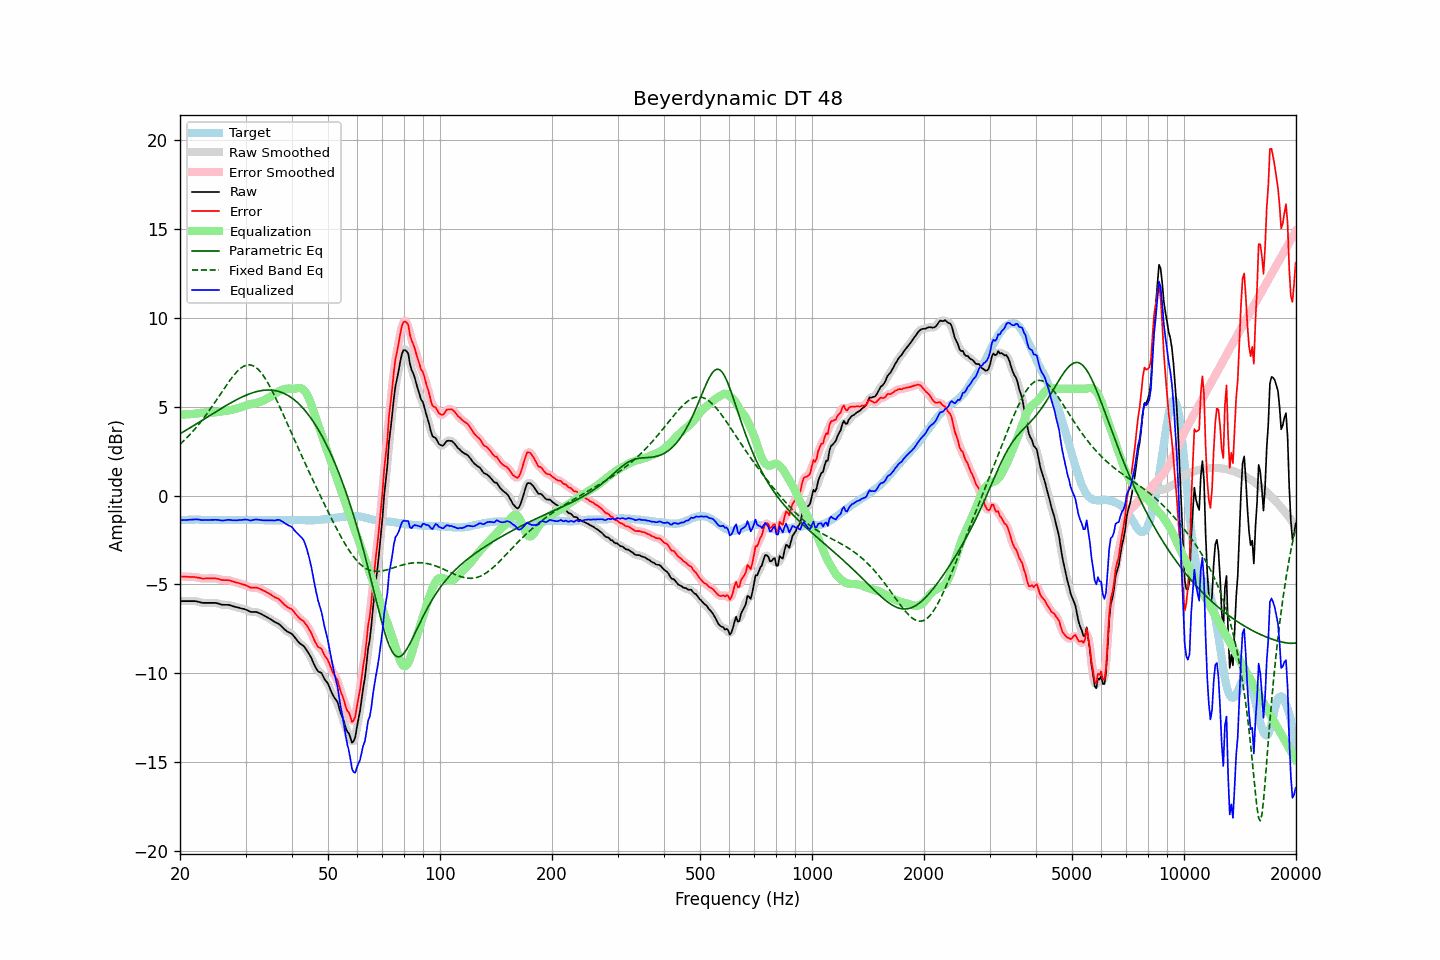

The data file committed next to this chart (first rows):
frequency, raw, error, smoothed, error_smoothed, equalization, parametric_eq, fixed_band_eq, equalized_raw, equalized_smoothed, target
20.00, -5.94, -4.54, -5.94, -4.54, 4.55, 3.47, 2.88, -1.39, -1.39, -1.40
20.20, -5.94, -4.55, -5.94, -4.55, 4.55, 3.53, 2.97, -1.39, -1.39, -1.39
20.40, -5.94, -4.56, -5.94, -4.56, 4.55, 3.58, 3.05, -1.38, -1.38, -1.38
20.61, -5.94, -4.56, -5.94, -4.56, 4.56, 3.63, 3.14, -1.38, -1.38, -1.38
20.81, -5.94, -4.57, -5.94, -4.57, 4.56, 3.69, 3.23, -1.38, -1.38, -1.37
21.02, -5.94, -4.57, -5.94, -4.57, 4.57, 3.74, 3.32, -1.37, -1.37, -1.37
21.23, -5.94, -4.58, -5.94, -4.58, 4.57, 3.79, 3.41, -1.37, -1.37, -1.36
21.44, -5.94, -4.58, -5.94, -4.58, 4.58, 3.85, 3.51, -1.36, -1.36, -1.36
21.66, -5.94, -4.58, -5.94, -4.58, 4.59, 3.90, 3.61, -1.35, -1.35, -1.36
21.87, -5.94, -4.58, -5.94, -4.59, 4.60, 3.96, 3.71, -1.34, -1.34, -1.36
22.09, -5.95, -4.60, -5.95, -4.60, 4.61, 4.01, 3.82, -1.34, -1.34, -1.35
22.31, -5.97, -4.62, -5.97, -4.62, 4.62, 4.07, 3.92, -1.35, -1.35, -1.35
22.54, -5.99, -4.63, -5.99, -4.64, 4.63, 4.13, 4.04, -1.36, -1.36, -1.36
22.76, -6.02, -4.65, -6.02, -4.65, 4.64, 4.18, 4.15, -1.38, -1.37, -1.37
22.99, -6.04, -4.67, -6.03, -4.66, 4.65, 4.24, 4.26, -1.39, -1.38, -1.37
23.22, -6.04, -4.67, -6.04, -4.67, 4.66, 4.30, 4.38, -1.38, -1.38, -1.37
23.45, -6.04, -4.66, -6.04, -4.67, 4.66, 4.35, 4.50, -1.38, -1.38, -1.38
23.69, -6.04, -4.66, -6.04, -4.66, 4.66, 4.41, 4.63, -1.38, -1.38, -1.38
23.92, -6.04, -4.66, -6.04, -4.66, 4.66, 4.47, 4.75, -1.38, -1.38, -1.38
24.16, -6.04, -4.66, -6.04, -4.66, 4.66, 4.52, 4.88, -1.38, -1.38, -1.38
24.40, -6.04, -4.66, -6.04, -4.66, 4.66, 4.58, 5.01, -1.38, -1.38, -1.38
24.65, -6.04, -4.66, -6.04, -4.66, 4.67, 4.64, 5.14, -1.37, -1.37, -1.38
24.89, -6.04, -4.66, -6.04, -4.67, 4.68, 4.69, 5.28, -1.36, -1.37, -1.38
25.14, -6.06, -4.68, -6.06, -4.68, 4.69, 4.75, 5.41, -1.37, -1.37, -1.38
25.39, -6.08, -4.69, -6.08, -4.70, 4.70, 4.80, 5.55, -1.38, -1.38, -1.39
25.65, -6.11, -4.72, -6.11, -4.72, 4.71, 4.86, 5.68, -1.39, -1.40, -1.39
25.91, -6.14, -4.75, -6.13, -4.74, 4.73, 4.91, 5.82, -1.41, -1.41, -1.39
26.16, -6.15, -4.76, -6.15, -4.76, 4.74, 4.97, 5.95, -1.41, -1.41, -1.39
26.43, -6.15, -4.76, -6.15, -4.76, 4.75, 5.02, 6.09, -1.39, -1.40, -1.39
26.69, -6.15, -4.76, -6.15, -4.76, 4.77, 5.08, 6.22, -1.38, -1.38, -1.39
26.96, -6.15, -4.76, -6.15, -4.77, 4.78, 5.13, 6.35, -1.37, -1.37, -1.39
27.23, -6.17, -4.78, -6.17, -4.78, 4.80, 5.18, 6.47, -1.37, -1.37, -1.39
27.50, -6.20, -4.81, -6.20, -4.81, 4.81, 5.23, 6.59, -1.38, -1.38, -1.39
27.77, -6.23, -4.84, -6.23, -4.84, 4.83, 5.28, 6.71, -1.39, -1.39, -1.39
28.05, -6.25, -4.86, -6.25, -4.86, 4.86, 5.33, 6.82, -1.39, -1.40, -1.39
28.33, -6.28, -4.89, -6.28, -4.89, 4.88, 5.38, 6.92, -1.40, -1.39, -1.39
28.62, -6.30, -4.91, -6.30, -4.91, 4.91, 5.43, 7.02, -1.39, -1.39, -1.39
28.90, -6.32, -4.94, -6.32, -4.94, 4.94, 5.47, 7.10, -1.38, -1.38, -1.38
29.19, -6.35, -4.97, -6.34, -4.97, 4.97, 5.51, 7.17, -1.38, -1.38, -1.38
29.48, -6.37, -4.99, -6.37, -4.99, 5.00, 5.56, 7.23, -1.37, -1.37, -1.38
29.78, -6.39, -5.02, -6.39, -5.02, 5.03, 5.60, 7.28, -1.35, -1.36, -1.37
30.08, -6.42, -5.05, -6.42, -5.05, 5.07, 5.64, 7.32, -1.35, -1.36, -1.37
30.38, -6.46, -5.09, -6.46, -5.10, 5.09, 5.67, 7.34, -1.36, -1.37, -1.37
30.68, -6.51, -5.14, -6.51, -5.14, 5.12, 5.71, 7.35, -1.39, -1.39, -1.37
30.99, -6.55, -5.18, -6.54, -5.17, 5.14, 5.74, 7.34, -1.41, -1.40, -1.37
31.30, -6.55, -5.18, -6.55, -5.18, 5.16, 5.77, 7.31, -1.39, -1.39, -1.37
31.61, -6.55, -5.18, -6.55, -5.18, 5.18, 5.80, 7.27, -1.37, -1.37, -1.37
31.93, -6.55, -5.18, -6.55, -5.18, 5.20, 5.83, 7.22, -1.35, -1.36, -1.37
32.24, -6.57, -5.19, -6.57, -5.20, 5.22, 5.85, 7.14, -1.35, -1.35, -1.38
32.57, -6.61, -5.23, -6.60, -5.22, 5.24, 5.87, 7.06, -1.37, -1.36, -1.38
32.89, -6.64, -5.26, -6.64, -5.26, 5.27, 5.89, 6.96, -1.37, -1.38, -1.38
33.22, -6.69, -5.30, -6.69, -5.30, 5.30, 5.91, 6.84, -1.39, -1.39, -1.39
33.55, -6.74, -5.35, -6.74, -5.35, 5.34, 5.92, 6.72, -1.40, -1.39, -1.39
33.89, -6.79, -5.39, -6.79, -5.39, 5.39, 5.93, 6.58, -1.40, -1.40, -1.40
34.23, -6.84, -5.44, -6.84, -5.44, 5.44, 5.93, 6.43, -1.40, -1.40, -1.40
34.57, -6.89, -5.49, -6.89, -5.49, 5.49, 5.93, 6.28, -1.40, -1.39, -1.40
34.92, -6.94, -5.54, -6.94, -5.54, 5.54, 5.93, 6.11, -1.39, -1.40, -1.40
35.27, -7.00, -5.60, -7.00, -5.60, 5.60, 5.92, 5.94, -1.40, -1.40, -1.40
35.62, -7.06, -5.66, -7.06, -5.66, 5.66, 5.92, 5.76, -1.40, -1.40, -1.40
35.97, -7.12, -5.72, -7.11, -5.71, 5.72, 5.90, 5.58, -1.40, -1.39, -1.40
... 635 more rows
